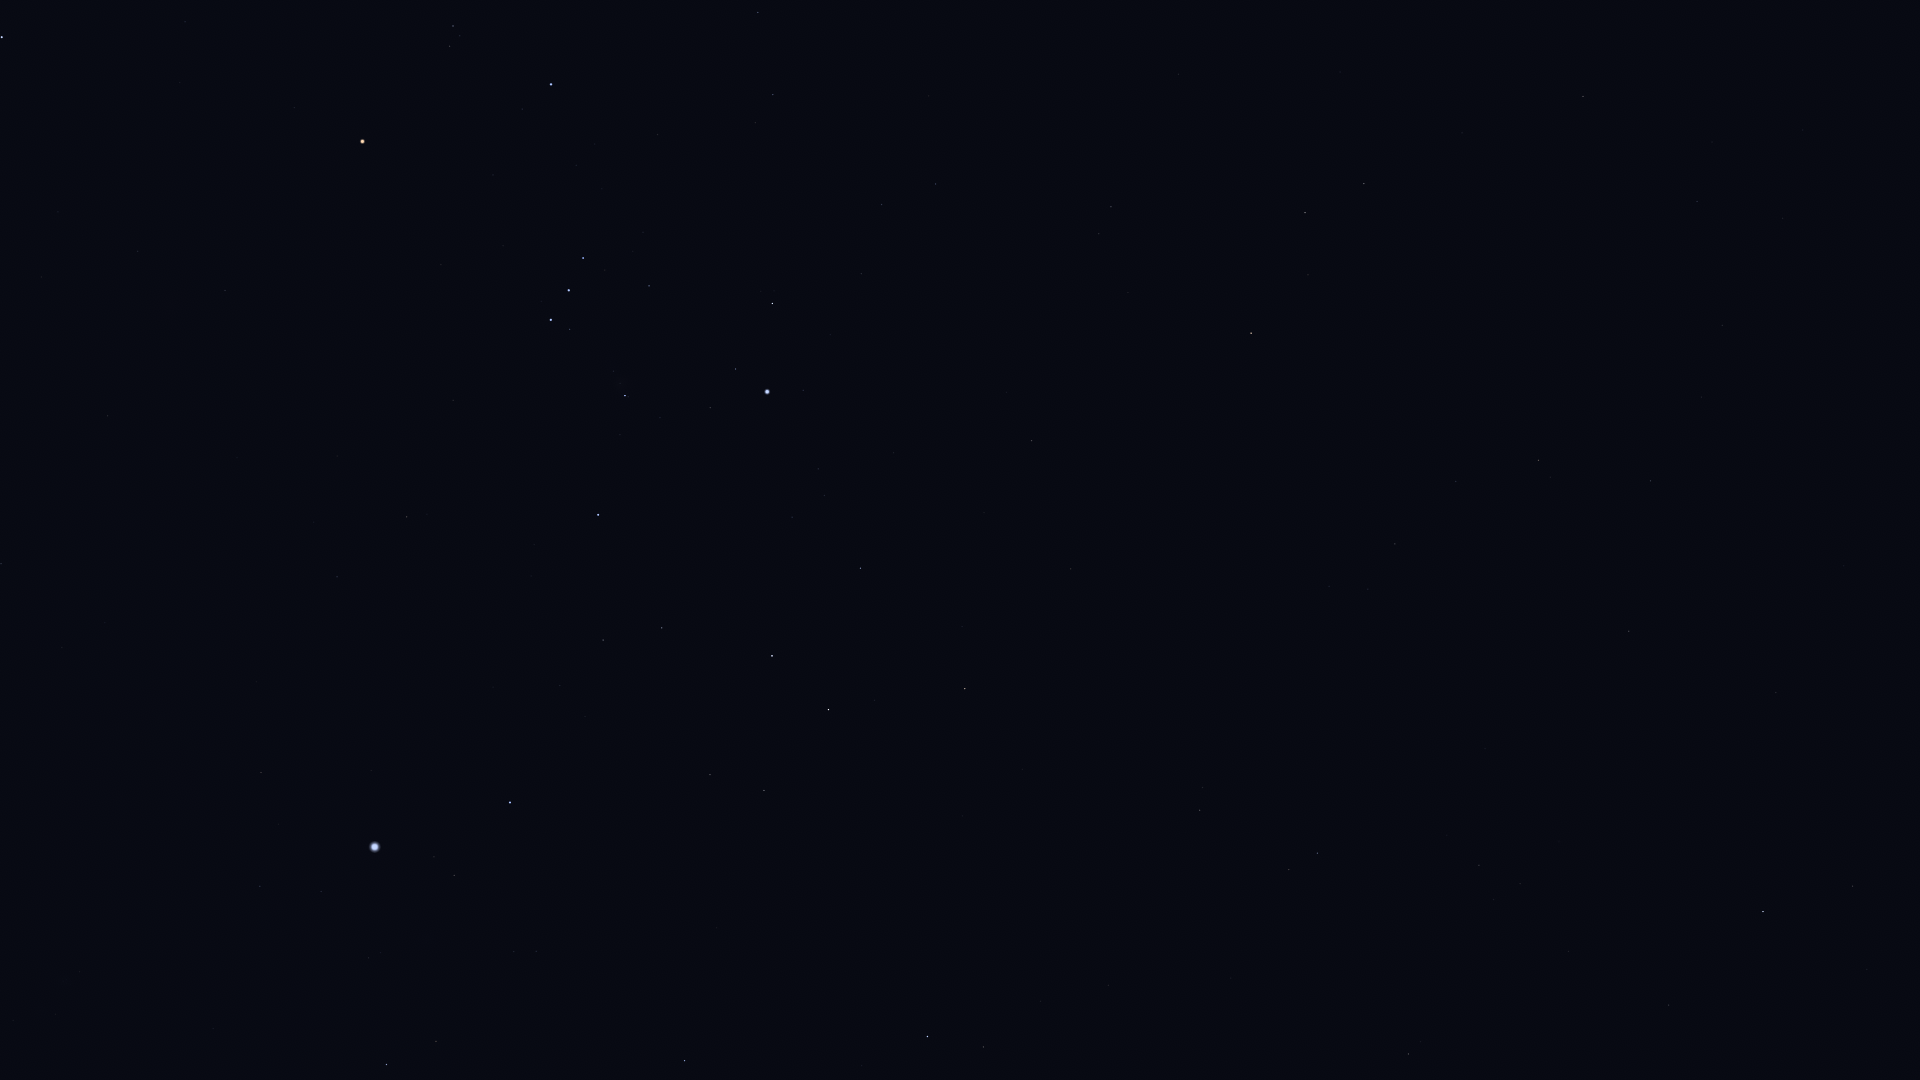

Values plotted in this chart, from the file beside it:
Star_ID, Name, X, Y
12413, HIP 12413, 1867, 969
12486, HIP 12486, 1853, 886
12843, HIP 12843, 1722, 325
12961, Koeia, 1740, 445
13147, HIP 13147, 1776, 693
15474, Angetenar, 1702, 397
13701, Azha, 1583, 96
13847, Acamar, 1763, 912
13993, Ayeyarwady, 1645, 406
14146, HIP 14146, 1651, 481
14879, Dalim, 1629, 631
15197, Zibal, 1462, 133
15510, HIP 15510, 1669, 1005
15578, Intan, 1611, 763
16537, Ran, 1364, 184
16611, HIP 16611, 1456, 481
17378, Rana, 1305, 213
17651, HIP 17651, 1395, 544
17797, HIP 17797, 1494, 899
17874, HIP 17874, 1479, 865
18543, Zaurak, 1251, 333
19587, Beid, 1111, 207
19747, HIP 19747, 1409, 1054
19849, Keid, 1099, 234
21248, Beemim, 1289, 870
21393, Theemin, 1200, 810
21444, HIP 21444, 936, 184
21594, Sceptrum, 1032, 441
21861, HIP 21861, 1231, 978
22109, HIP 22109, 882, 204
22491, Mouhoun, 1064, 699
22701, HIP 22701, 861, 274
22730, HIP 22730, 777, 91
23685, HIP 23685, 965, 689
23875, Cursa, 773, 303
24244, HIP 24244, 818, 469
24305, HIP 24305, 861, 568
24327, HIP 24327, 825, 495
24436, Rigel, 767, 392
24845, HIP 24845, 792, 517
24873, HIP 24873, 781, 499
25336, Bellatrix, 551, 84
25606, Nihal, 829, 710
25859, HIP 25859, 984, 1047
25930, Mintaka, 583, 258
25985, Arneb, 772, 656
26207, Meissa, 453, 26
26241, Hatysa, 625, 396
26311, Alnilam, 569, 290
26634, Phact, 928, 1036
26727, Alnitak, 551, 320
27288, HIP 27288, 662, 628
27366, Saiph, 598, 515
27989, Betelgeuse, 363, 141
28103, HIP 28103, 603, 640
28614, HIP 28614, 294, 108
28910, HIP 28910, 560, 685
29426, HIP 29426, 185, 22
29550, Amadioha, 714, 1037
29651, HIP 29651, 407, 517
... 19 more rows
